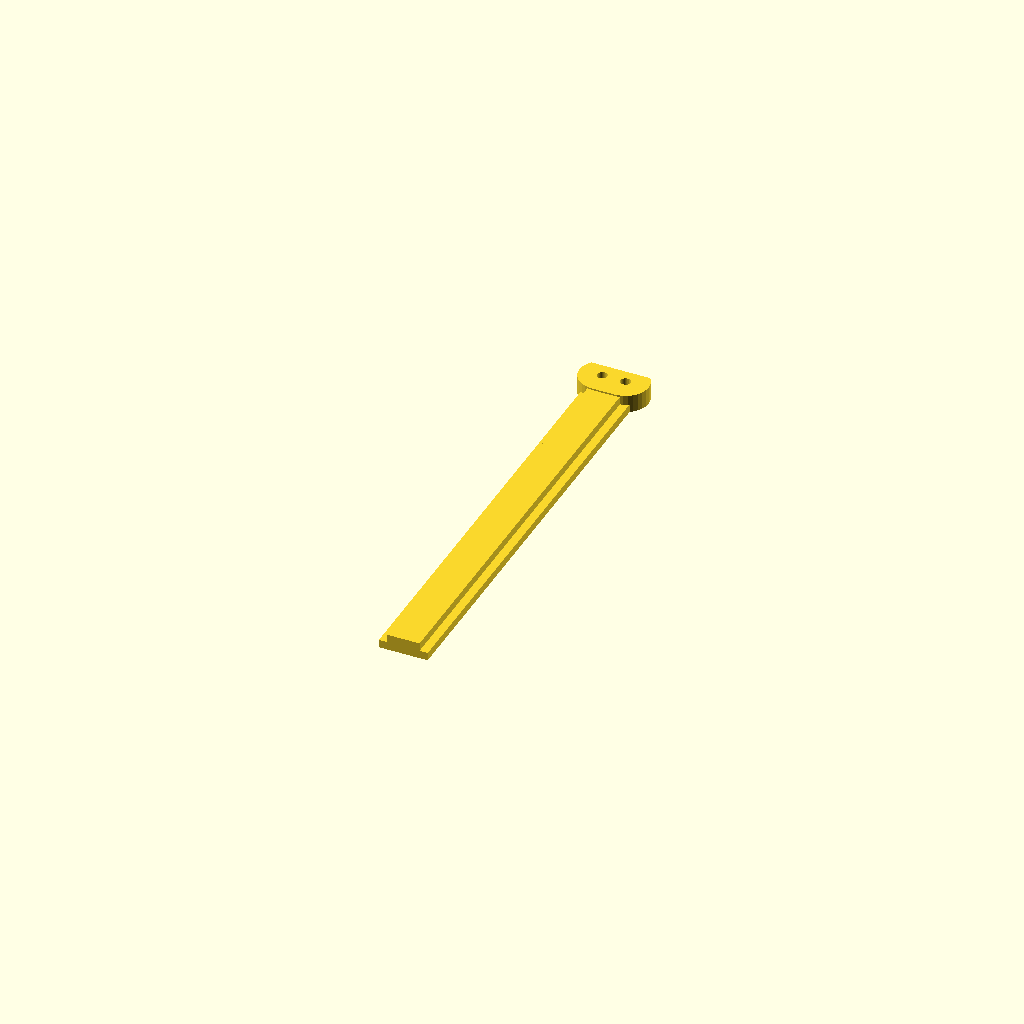
Cell 1 — every parameter at its default value.
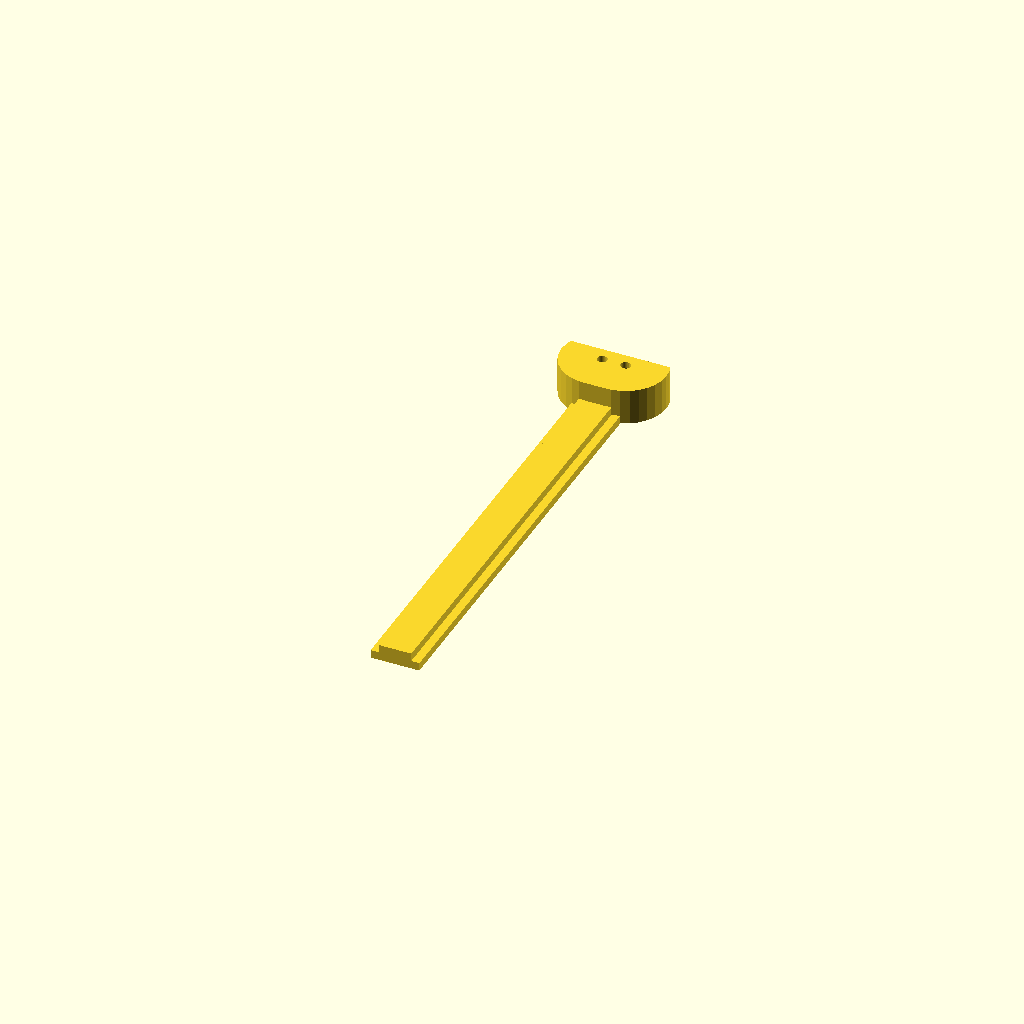
Cell 2: the same model with t = 10.
One fixed orthographic camera (rotation 55°, 0°, 25°; colour scheme Cornfield) for every cell.
OpenSCAD source file just-there/reprap/endstop/removable_endstop.scad:
//
//  Copyright (C) 05-05-2013 Jasper den Ouden.
//
//  This is free software: you can redistribute it and/or modify
//  it under the terms of the GNU General Public License as published
//  by the Free Software Foundation, either version 3 of the License, or
//  (at your option) any later version.
//

$fs=0.1;

t=5;

rr = 8.8/2; //Z-rod radius.
rb = 10; //Horizontal rod radius.
nw = 13.1; // Nut width

dx = 20; //11.1 //Horizonal rod distance
d = 11.1;//rr+rb+2*t;//Distance between rods. TODO
dz=15; //Vertical distance.

feature = false; //NOTE kindah broken for true.
al=5; 
sr=1.4;    //Screw radius.
snw = 6.2; //Screw hex head width.
snh= 4;    //Actually bunch more than the hex head height.

pair_enough=false; //Wether to just have two or as many as wanted half-feature holes.

zt = 1.5*t; //Height of z-rod assocated
xl = 4*al; //Length of nut profile.

hex_from_top=true;
with_slide=true;

inf = 3*(rr+rb+nw);

module z_rod_associated()
{
    hx = dx+2.5*t; 
    x = rr+t+al+t;
    difference()
    {   union()
        {   circle(rr+t); //Round smooth rod.
            translate([0,x]) circle(rr/2+t); //Springy circle
            translate([0,x/2]) square([2*t,x],center=true); //And slot leading to it.

            translate([dx-al,d]) circle(al+t); //Feature hold plate.
            if(feature) translate([dx+x,d]) circle(al+t);
            if(feature)
            {   translate([dx+x/2-al,d]) square([2*(x-al),2*(al+t)],center=true); }
            else
            {   translate([xl/2+dx/2,d]) square([xl+dx,2*(al+t)],center=true);
            }
        }
        translate([0,x]) circle(rr/2); //hole in springy

        for( x = [dx-t : 3*al : dx+al+5*t] ) translate([x,d]) circle(al);  //Feature holes.
        circle(rr); //Hole for smooth rod.
        square([rr/2,2*x], center=true); //Slot for clicking on.
        translate([0,-rr-t]) scale([1/2,1]) rotate(45) //Easier opening.
            square(2*[t,t],center=true); 
    }
}

module screws_plate()
{   hl= 2*rb+t+3*sr; //Plate for screws.
    difference()
    {   union()
        {   translate([0,hl/4]) square([3*sr+t,hl/2],center=true);
            translate([0,+hl/2]) circle(3*sr/2+t/2);
        }
        square(2*[al,al],center=true);
        translate([0,+hl/2]) circle(sr);
    }
}

module slide_profile()
{
    translate([0,al/2]) square(al*[2,1],center=true);
    translate([0,3*al/4]) square(al*[3,1/2],center=true);
}

bw=2*(al+t);//3*(rb+t)/2;
//Slide-on and clamp.
module _bottom()
{
    w=bw;
    tz = dz+3*t;
    translate([dx,d]) rotate([0,90,0]) linear_extrude(height=xl) difference()
    {   union()
        {   circle(nw/2+t);
            translate([-dz/2,0]) square([dz,w], center=true);
        }
        if( hex_from_top ) translate([nw/2+inf,0]) square(inf*[2,2],center=true);
    }
    hx = dx+2.5*t; 
    if(feature)translate([dx+2*al,d,tz-zt-t]) linear_extrude(height=t) screws_plate();
    
    translate([0,0,dz]) linear_extrude(height=zt) z_rod_associated();
}

module hex_hole(w)
{
    difference()//Where it goes on the big nuts.
    {   circle(w); //Hex thing
        for( a= [0:60:360] ) rotate(a) translate([w,0]) square([w,w],center=true);
    }
}

module bottom()
{
    bh = dz+zt+nw/2;
    difference()
    {   union()
        {   _bottom();
            translate([0,bw]) scale([1,-1]) if( with_slide ) //Block it slides in.
            {   translate([dx+xl/2,-0.2*al,-nw/2]) linear_extrude(height=bh)
                {   square([xl-al,2*al],center=true);
                    square([xl,al],center=true);
                    for( s=[1,-1] ) translate([s*(xl-al)/2,-al/2]) circle(al/2);
                }
                //More where the screw to clamp it down goes.
                translate([dx+xl/2,-al,dz]) cylinder(r=1.5*al,h=3*al/2);
            }
                        
        }        
        //hex nut space and screw space.
        translate([0,bw]) scale([1,-1]) 
            if( with_slide ) translate([dx+xl/2,0,dz+3*al/4]) rotate([90,0]) 
        {   cylinder(r=sr,h=inf);
            linear_extrude(height=al+snh) hex_hole(snw); //Small hex nut.
        }

        translate([0,bw]) scale([1,-1]) if( with_slide ) //Slide hole.
            translate([dx+xl/2,-al/2,-nw/2]) linear_extrude(height=3*bh)
                translate([0,-al/2]) slide_profile();
        
        translate([dx,d]) rotate([0,90,0]) linear_extrude(height=inf) 
        {   hex_hole(nw); //Where it goes on the big nuts.
            if( pair_enough ) //Half feature holes.
            {   for( y=[-al,al] ) translate([al-dz,y])  circle(al/2); }
            else
            {   for( z=[al:2*al:dz-nw/2] )
                    for( y=[-al,al] ) translate([z-dz,y])  circle(al/2);
            }
        }
    }
}

module bottom_as_print()
{   rotate([0,180,0]) bottom(); }

//Slider with small endstop.
//I had ZMA00A080P00PC's 
//http://nl.mouser.com/ProductDetail/CK-Components/ZMA00A080P00PC/?qs=sGAEpiMZZMumBvQ1hY%2ffBUTjWSsepfwlGeSSynpM5b4%3d
sd = 6.51;//Distance between screws. 
sdy = 4; //Height of microswitch from screws.(button has to stick out)

sl = 120; //Slider length.

module _slider_with_endstop()
{
    f= 0.91;
    bh = dz+zt+nw/2;
    rotate([90,0]) translate([0,-f*al]) linear_extrude(height=sl+t) scale(f) slide_profile();
    
    w= 2*(sr+t);
    translate([0,sr,-t]) linear_extrude(height=t) difference()
    {   union()
        {   square([sd, w],center=true);
            for(s = [1,-1] ) scale([s,1]) translate([sd/2,0]) circle(sr+t);
        }
        for(s = [1,-1] ) scale([s,1]) translate([sd/2,0]) circle(sr);
        translate([0,sdy+2*inf]) square(inf*[4,4],center=true);
    }
}
module slider_with_endstop()
{   scale([1,1,-1]) _slider_with_endstop(); 
}

fr = 1.75/2; //Filament radius.
tt=3;

//Thumb wheel for it.
module thumb_wheel()
{
    t=tt;
    h=2.4*snh+2*t;
    difference()
    {   union()
        {   cylinder(r=snw/2+t, h=h);
            for( a=[0:60:360] ) rotate(a) translate([snw/2+t/2,0]) 
                                {   cylinder(r=t, h=h-t);
                                    translate([0,0,h-t]) sphere(t);
                                }
        }
        translate([0,0,t]) 
        {   linear_extrude(height=snh) hex_hole(snw);
            cylinder(r=snw/2, h=2.4*snh);
        }
        cylinder(r=sr,h=2.4*snh);
        //Hole to slide it in.
        translate([0,inf/2])
        {   cube([2*sr,inf,2*(2.4*snh+t)],center=true);
            translate([0,0,t+1.2*snh]) cube([snw,inf,2.4*snh],center=true);
        }
        translate([-inf,snw/2,1.2*snh+t]) rotate([0,90,0]) cylinder(r=fr,h=3*inf);
    }
}

//bottom_as_print();
slider_with_endstop();
//thumb_wheel();
Parameter table extracted from the source (name, type, default, range or options):
t: number, default 5
rb: number, default 10
nw: number, default 13.1
dx: number, default 20
d: number, default 11.1
dz: number, default 15
feature: bool, default false
al: number, default 5
sr: number, default 1.4
snw: number, default 6.2
snh: number, default 4
pair_enough: bool, default false
hex_from_top: bool, default true
with_slide: bool, default true
